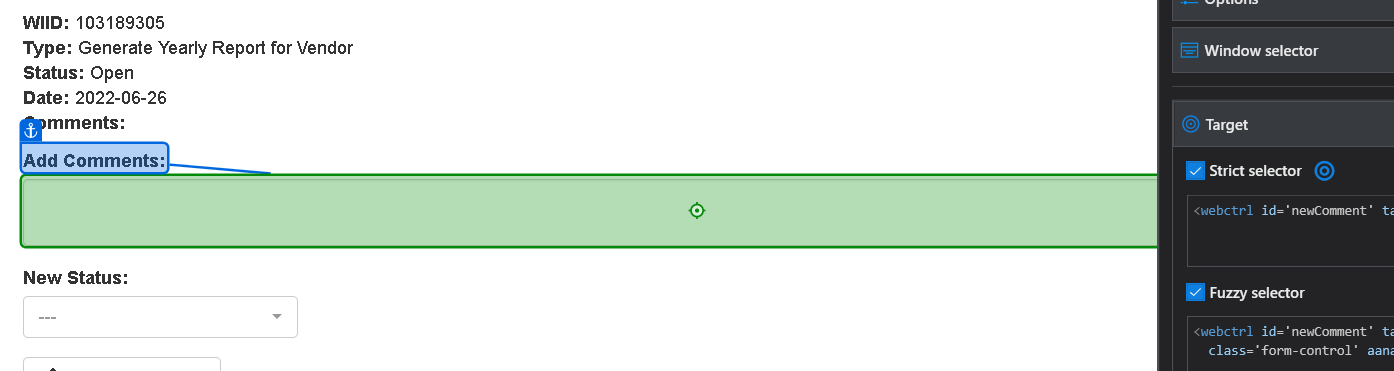
Task: Robotic Enterprise Framework
Workflow: System1_Update_Work_Item

Step 1: type "in_Config["UpItemTemplate"] + " " + in_ConfirmationId" into 'Add Comments'

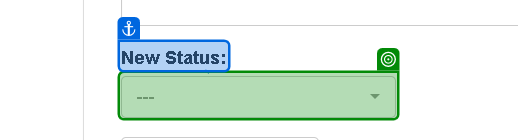
Step 2: select "in_Config["Status"].ToString()" in 'Completed'

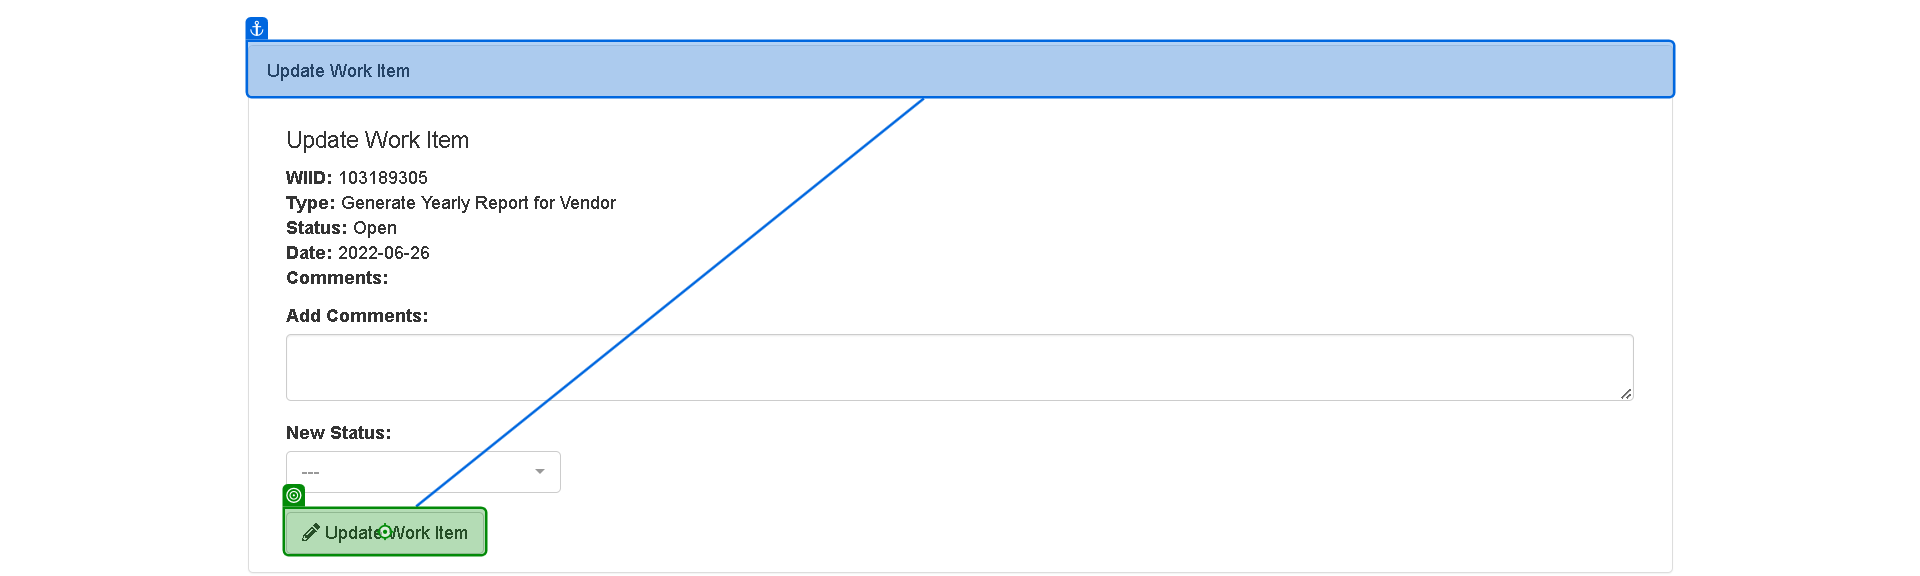
Step 3: click on 'Update Work Item'

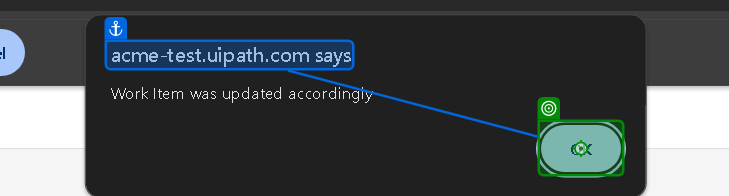
Step 4: click